Run: headless pygame with SDL's dummy video driver; simulated clock (each Clock.tick advances the game by its frame time, no real sleeping); random seed 0; keys injected as events and as key.get_pressed() state; no mouse input.
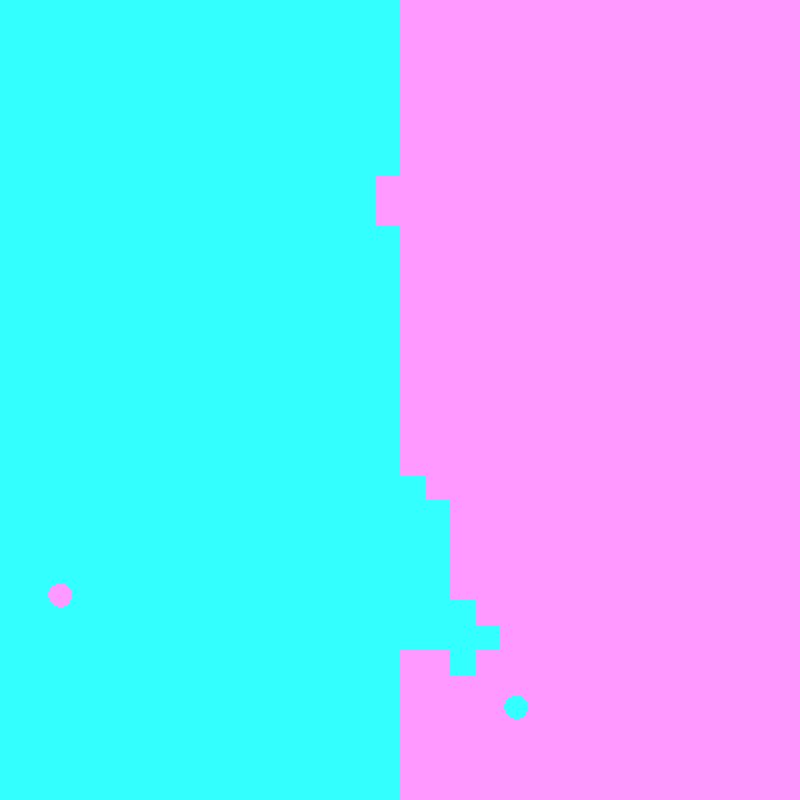
Frame 1 of 4 · flips 1–60 · no input
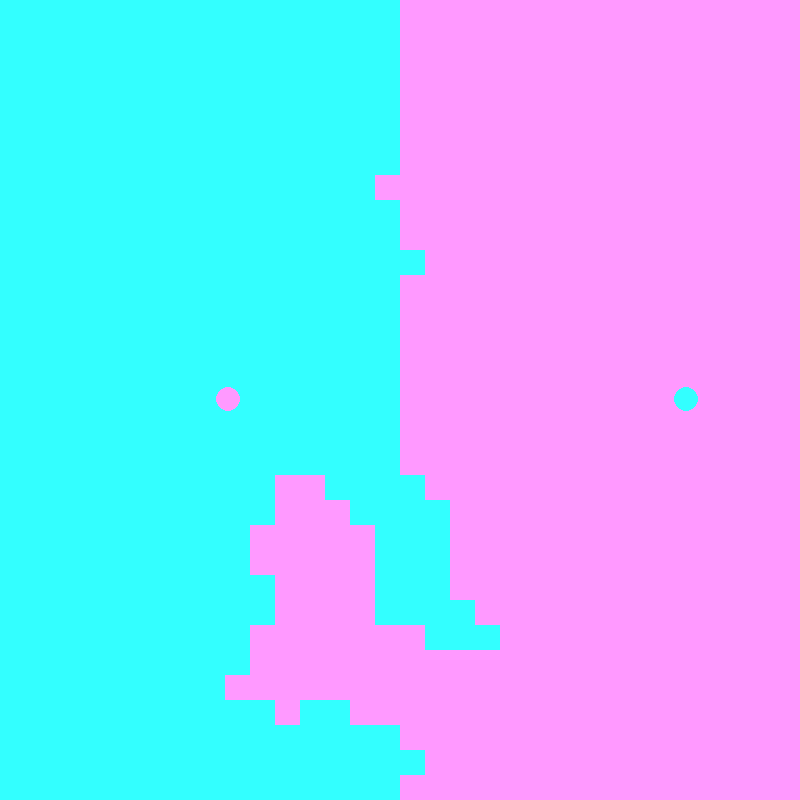
Frame 2 of 4 · flips 61–180 · tapped SPACE, RETURN · held RIGHT (→), D
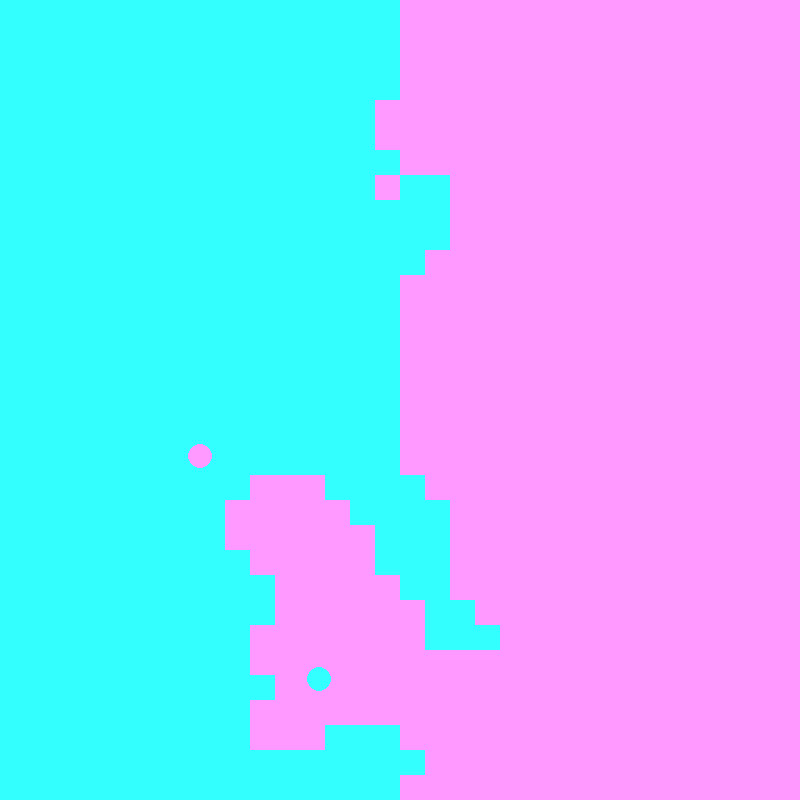
Frame 3 of 4 · flips 181–300 · held DOWN (↓), S
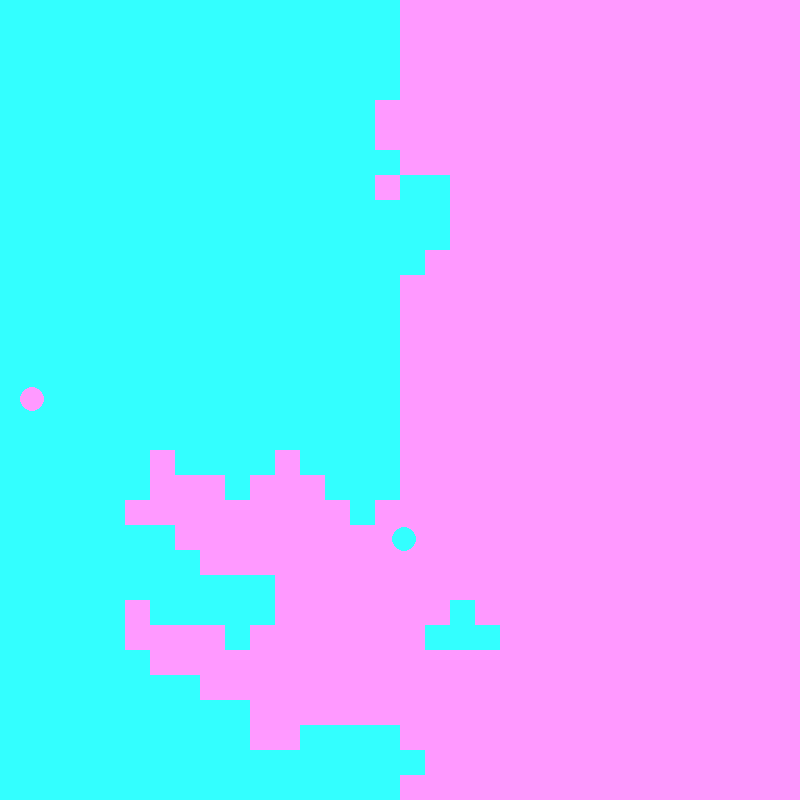
Frame 4 of 4 · flips 301–420 · held LEFT (←), A, UP (↑), W

The pygame program that drew these frames:

import pygame
import random
import math


# Constants
WIDTH, HEIGHT = 800, 800
SQUARE_SIZE = 25
DAY_COLOR = (51, 255, 255)
NIGHT_COLOR = (255, 153, 255)
DAY_BALL_COLOR = NIGHT_COLOR
NIGHT_BALL_COLOR = DAY_COLOR
DX = 14
DY = 14


def create_squares():
    squares = []
    for i in range(int(WIDTH / SQUARE_SIZE)):
        row = []
        for j in range(int(HEIGHT / SQUARE_SIZE)):
            color = DAY_COLOR if i < WIDTH / SQUARE_SIZE / 2 else NIGHT_COLOR
            row.append(color)
        squares.append(row)
    return squares

def draw_squares(squares, screen):
    for i in range(len(squares)):
        for j in range(len(squares[i])):
            color = squares[i][j]
            pygame.draw.rect(screen, color, (i * SQUARE_SIZE, j * SQUARE_SIZE, SQUARE_SIZE, SQUARE_SIZE))


def draw_ball(x, y, color, screen):
    pygame.draw.circle(screen, color, (int(x), int(y)), SQUARE_SIZE // 2)


def update_square_and_bounce(x, y, dx, dy, color, squares):
    updated_dx, updated_dy = dx, dy
    for angle in range(0, 360, 45):
        rad = math.radians(angle)
        check_x = x + math.cos(rad) * (SQUARE_SIZE // 2)
        check_y = y + math.sin(rad) * (SQUARE_SIZE // 2)
        i, j = int(check_x // SQUARE_SIZE), int(check_y // SQUARE_SIZE)
        if 0 <= i < len(squares) and 0 <= j < len(squares[i]):
            if squares[i][j] != color:
                squares[i][j] = color
                if abs(math.cos(rad)) > abs(math.sin(rad)):
                    updated_dx = -updated_dx
                else:
                    updated_dy = -updated_dy
                updated_dx += random.uniform(-0.01, 0.01)
                updated_dy += random.uniform(-0.01, 0.01)
    return updated_dx, updated_dy

def check_boundary_collision(x, y, dx, dy):
    if x + dx > WIDTH - SQUARE_SIZE // 2 or x + dx < SQUARE_SIZE // 2:
        dx = -dx
    if y + dy > HEIGHT - SQUARE_SIZE // 2 or y + dy < SQUARE_SIZE // 2:
        dy = -dy
    return dx, dy


def main():
    pygame.init()
    # Set up the display
    screen = pygame.display.set_mode((WIDTH, HEIGHT))
    pygame.display.set_caption("Pong Wars")

    clock = pygame.time.Clock()
    squares = create_squares()
    x1, y1 = WIDTH / 4, HEIGHT / 2
    dx1, dy1 = DX, DY
    x2, y2 = WIDTH * 3 / 4, HEIGHT / 2
    dx2, dy2 = -DX, -DY

    running = True
    while running:
        for event in pygame.event.get():
            if event.type == pygame.QUIT:
                running = False

        dx1, dy1 = update_square_and_bounce(x1, y1, dx1, dy1, DAY_COLOR, squares)
        dx2, dy2 = update_square_and_bounce(x2, y2, dx2, dy2, NIGHT_COLOR, squares)

        dx1, dy1 = check_boundary_collision(x1, y1, dx1, dy1)
        dx2, dy2 = check_boundary_collision(x2, y2, dx2, dy2)

        x1 += dx1
        y1 += dy1
        x2 += dx2
        y2 += dy2

        screen.fill((0, 0, 0))
        draw_squares(squares, screen)
        draw_ball(x1, y1, DAY_BALL_COLOR, screen)
        draw_ball(x2, y2, NIGHT_BALL_COLOR, screen)

        pygame.display.flip()
        clock.tick(60)

    pygame.quit()


if __name__ == "__main__":
    main()
